The GitHub repository LEATHER-SEE/bp-mixed contains a labelled image folder "bp-mixed" with 6 categories: discoloration, micro defect, repairable defect, structural irreparable defect, structural repairable defect, undamaged. Examples follow, each with its label.

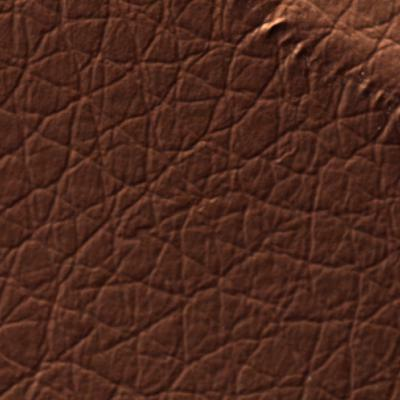
Label: structural irreparable defect

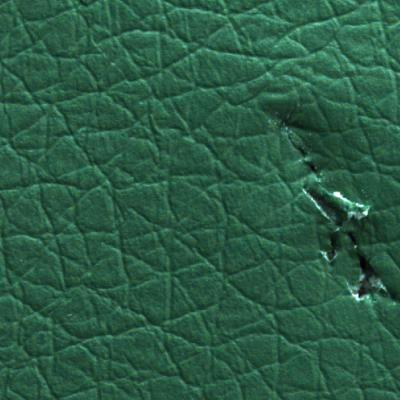
Label: structural irreparable defect

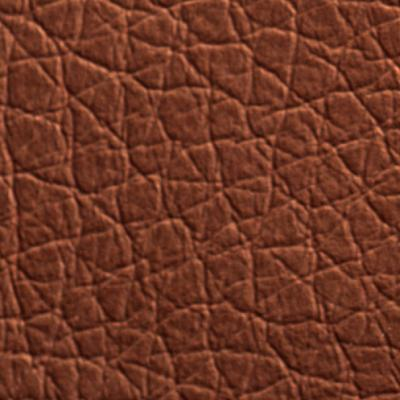
Label: undamaged

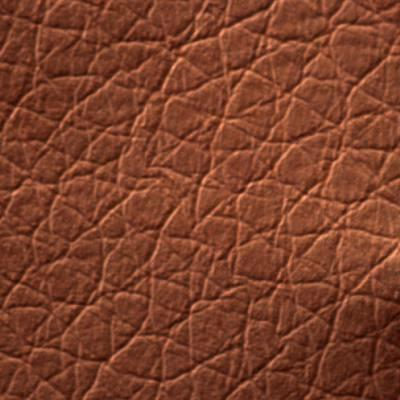
Label: structural repairable defect

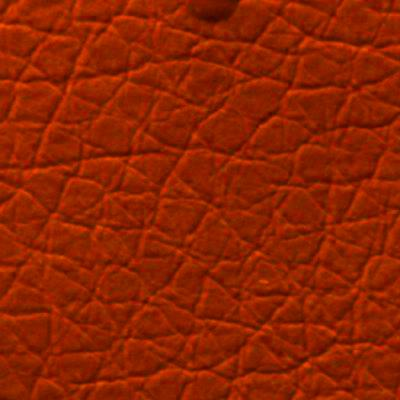
Label: micro defect

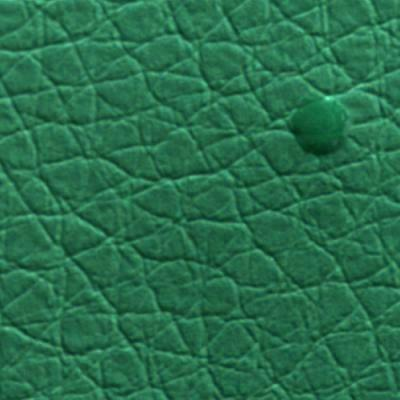
Label: micro defect
